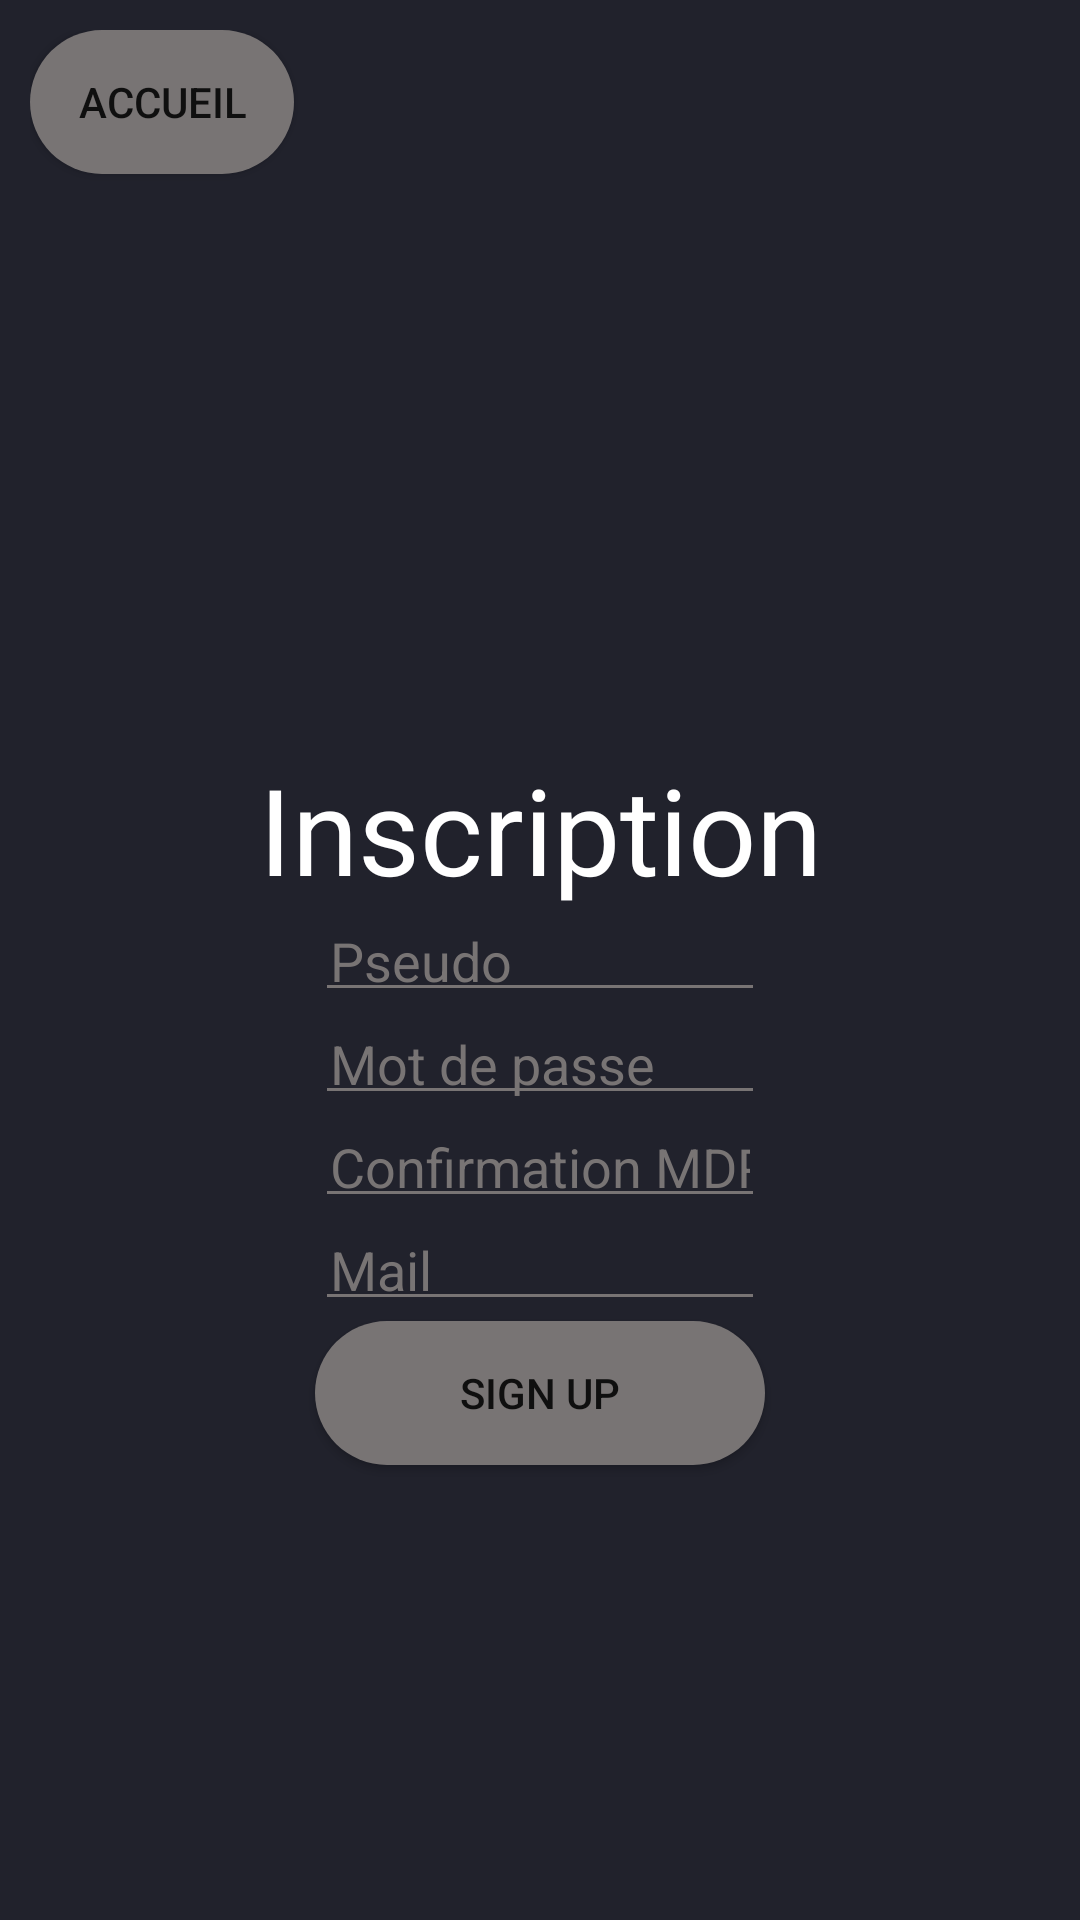

Produce the Android XML layout that renders to this screen, including the resource entries it uses.
<!-- AndroidManifest.xml: application theme AppTheme -->
<!-- res/layout/activity_inscription.xml -->
<?xml version="1.0" encoding="utf-8"?>
<androidx.constraintlayout.widget.ConstraintLayout xmlns:android="http://schemas.android.com/apk/res/android"
    android:layout_width="match_parent"
    android:layout_height="match_parent"
    xmlns:app="http://schemas.android.com/apk/res-auto"
    android:background="@color/colorPrimary"
    android:padding="10dp"
    android:gravity="center"
    android:orientation="vertical">

    <Button
        android:id="@+id/retour"
        android:layout_width="wrap_content"
        android:layout_height="wrap_content"
        android:background="@drawable/log"
        android:text="Accueil"
        app:layout_constraintStart_toStartOf="parent"
        app:layout_constraintTop_toTopOf="parent"/>

    <TextView
        android:layout_width="wrap_content"
        android:layout_height="wrap_content"
        android:text="Inscription"
        android:textColor="#FFFFFF"
        android:textSize="40dp"
        app:layout_constraintBottom_toTopOf="@+id/pseudo"
        app:layout_constraintStart_toStartOf="parent"
        app:layout_constraintEnd_toEndOf="parent"/>

    <EditText
        android:id="@+id/pseudo"
        android:singleLine="true"
        android:layout_width="150dp"
        android:layout_height="wrap_content"
        android:hint="Pseudo"
        android:textColorHint="#787474"
        android:textColor="#FFFFFF"
        android:padding="15px"
        android:backgroundTint="#787474"
        app:layout_constraintStart_toStartOf="parent"
        app:layout_constraintEnd_toEndOf="parent"
        app:layout_constraintBottom_toBottomOf="parent"
        app:layout_constraintTop_toTopOf="parent"/>

    <EditText
        android:id="@+id/mdp"
        android:singleLine="true"
        android:layout_width="150dp"
        android:layout_height="wrap_content"
        android:hint="Mot de passe"
        android:textColorHint="#787474"
        android:textColor="#FFFFFF"
        android:padding="15px"
        android:backgroundTint="#787474"
        app:layout_constraintTop_toBottomOf="@+id/pseudo"
        app:layout_constraintStart_toStartOf="parent"
        app:layout_constraintEnd_toEndOf="parent"
        android:inputType="textPassword"
        />

    <EditText
        android:id="@+id/mdpSec"
        android:singleLine="true"
        android:layout_width="150dp"
        android:layout_height="wrap_content"
        android:hint="Confirmation MDP"
        android:textColorHint="#787474"
        android:textColor="#FFFFFF"
        android:padding="15px"
        android:backgroundTint="#787474"
        app:layout_constraintTop_toBottomOf="@+id/mdp"
        app:layout_constraintStart_toStartOf="parent"
        app:layout_constraintEnd_toEndOf="parent"
        android:inputType="textPassword"
        />

    <EditText
        android:id="@+id/mail"
        android:singleLine="true"
        android:layout_width="150dp"
        android:layout_height="wrap_content"
        android:hint="Mail"
        android:textColorHint="#787474"
        android:textColor="#FFFFFF"
        android:padding="15px"
        android:backgroundTint="#787474"
        app:layout_constraintTop_toBottomOf="@+id/mdpSec"
        app:layout_constraintStart_toStartOf="parent"
        app:layout_constraintEnd_toEndOf="parent"
        />

    <Button
        android:text="Sign Up"
        android:layout_width="150dp"
        android:background="@drawable/log"
        android:layout_height="wrap_content"
        android:id="@+id/boutonlog"
        app:layout_constraintTop_toBottomOf="@+id/mail"
        app:layout_constraintStart_toStartOf="parent"
        app:layout_constraintEnd_toEndOf="parent"
        android:onClick="inscription"
        />

</androidx.constraintlayout.widget.ConstraintLayout>
<!-- resources referenced by this layout -->
<resources>
  <color name="colorPrimary">#21222c</color>
  <!-- drawable log (drawable) -->
  <?xml version="1.0" encoding="utf-8"?>
  <selector xmlns:android="http://schemas.android.com/apk/res/android">
      <item android:state_pressed="false" > 
          <shape android:shape="rectangle">
              <gradient android:startColor="#787474"
                  android:endColor="#787474"
                  android:type="radial"
                  android:angle="90"
                  android:gradientRadius="50dp"/>
              <corners android:radius="30dp"/>
          </shape>
      </item>
      <item android:state_pressed="true"> 
          <shape android:shape="rectangle">
              <gradient android:startColor="#787474"
                  android:endColor="#787474"
                  android:type="radial"
                  android:angle="90"
                  android:gradientRadius="100dp"/>
              <corners android:radius="30dp"/>
          </shape>
  
      </item>
  </selector>
  <style name="AppTheme" parent="Theme.AppCompat.Light.NoActionBar">
          
          <item name="colorPrimary">@color/colorPrimary</item>
          <item name="colorPrimaryDark">@color/colorPrimaryDark</item>
          <item name="colorAccent">@color/colorAccent</item>
      </style>
  <color name="colorPrimaryDark">#21222c</color>
  <color name="colorAccent">#FF4081</color>
</resources>
